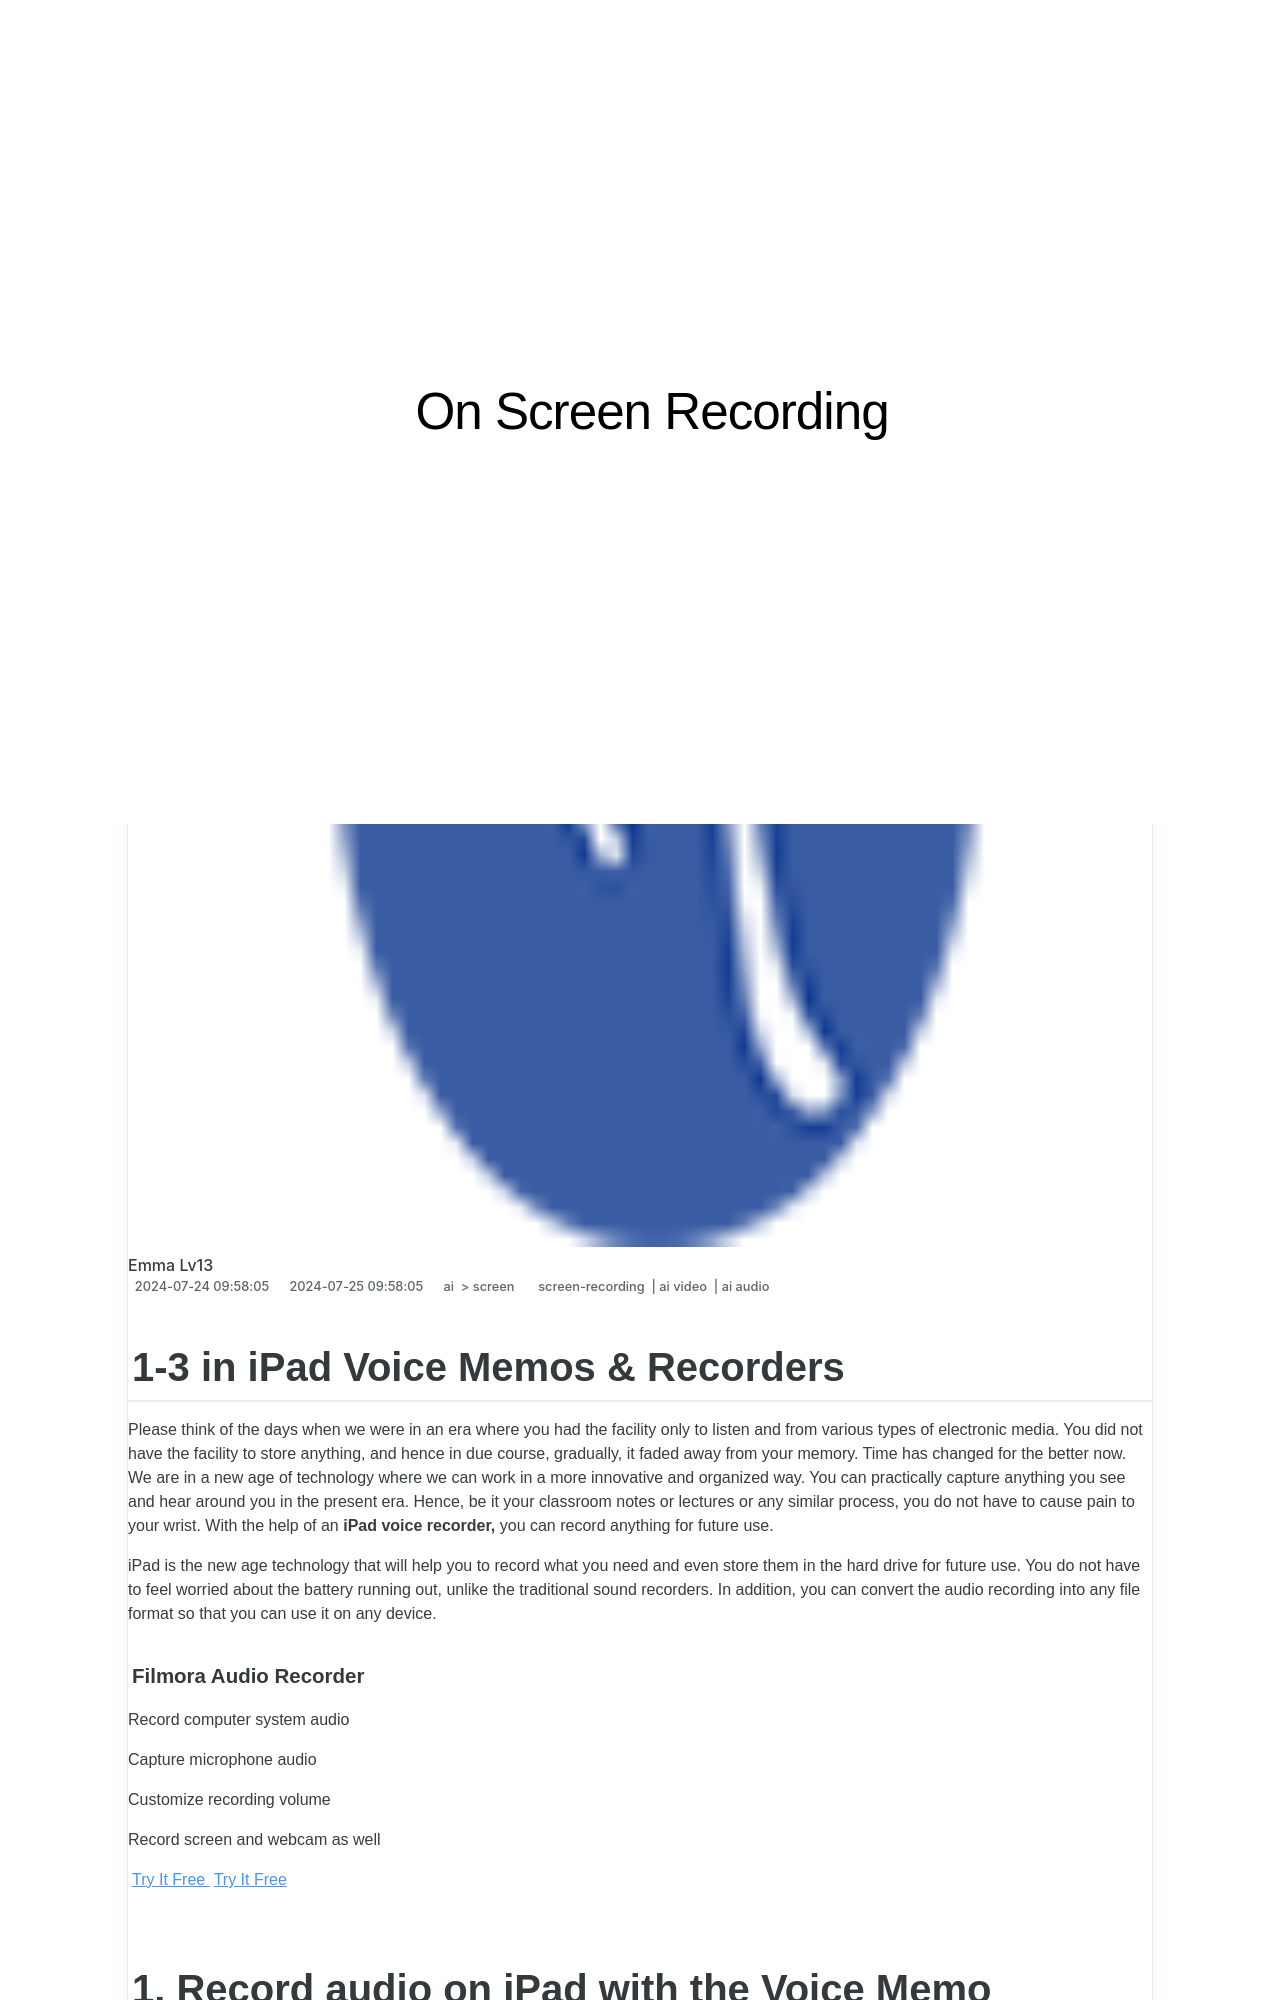

repository: techidaily/site-on-screen-recording · page: 1-3-in-ipad-voice-memos-and-recorders-for-2024/index.html · generator: jekyll

---
title: "\"1-3 in iPad Voice Memos & Recorders for 2024\""
date: 2024-07-24T09:58:05.672Z
updated: 2024-07-25T09:58:05.672Z
tags: 
  - screen-recording
  - ai video
  - ai audio
categories: 
  - ai
  - screen
description: "\"This Article Describes 1-3 in iPad Voice Memos & Recorders for 2024\""
excerpt: "\"This Article Describes 1-3 in iPad Voice Memos & Recorders for 2024\""
keywords: "IPad Voice Recording,Portable iPad Memos,Digital iPad Notes,IPad Audio Memo App,IPad Speech Capture Device,IPad Sound Memorizer,Mobile iPad Recorders"
thumbnail: https://thmb.techidaily.com/d0c9b7047797b18daa1e1aa41be92c363eb13ba8f8bfa2b570a90a8bfa430bd1.jpg
---

## 1-3 in iPad Voice Memos & Recorders

Please think of the days when we were in an era where you had the facility only to listen and from various types of electronic media. You did not have the facility to store anything, and hence in due course, gradually, it faded away from your memory. Time has changed for the better now. We are in a new age of technology where we can work in a more innovative and organized way. You can practically capture anything you see and hear around you in the present era. Hence, be it your classroom notes or lectures or any similar process, you do not have to cause pain to your wrist. With the help of an **iPad voice recorder,** you can record anything for future use.

iPad is the new age technology that will help you to record what you need and even store them in the hard drive for future use. You do not have to feel worried about the battery running out, unlike the traditional sound recorders. In addition, you can convert the audio recording into any file format so that you can use it on any device.

##### Filmora Audio Recorder

Record computer system audio

Capture microphone audio

Customize recording volume

Record screen and webcam as well

[Try It Free](https://tools.techidaily.com/wondershare/filmora/download/) [Try It Free](https://tools.techidaily.com/wondershare/filmora/download/)
